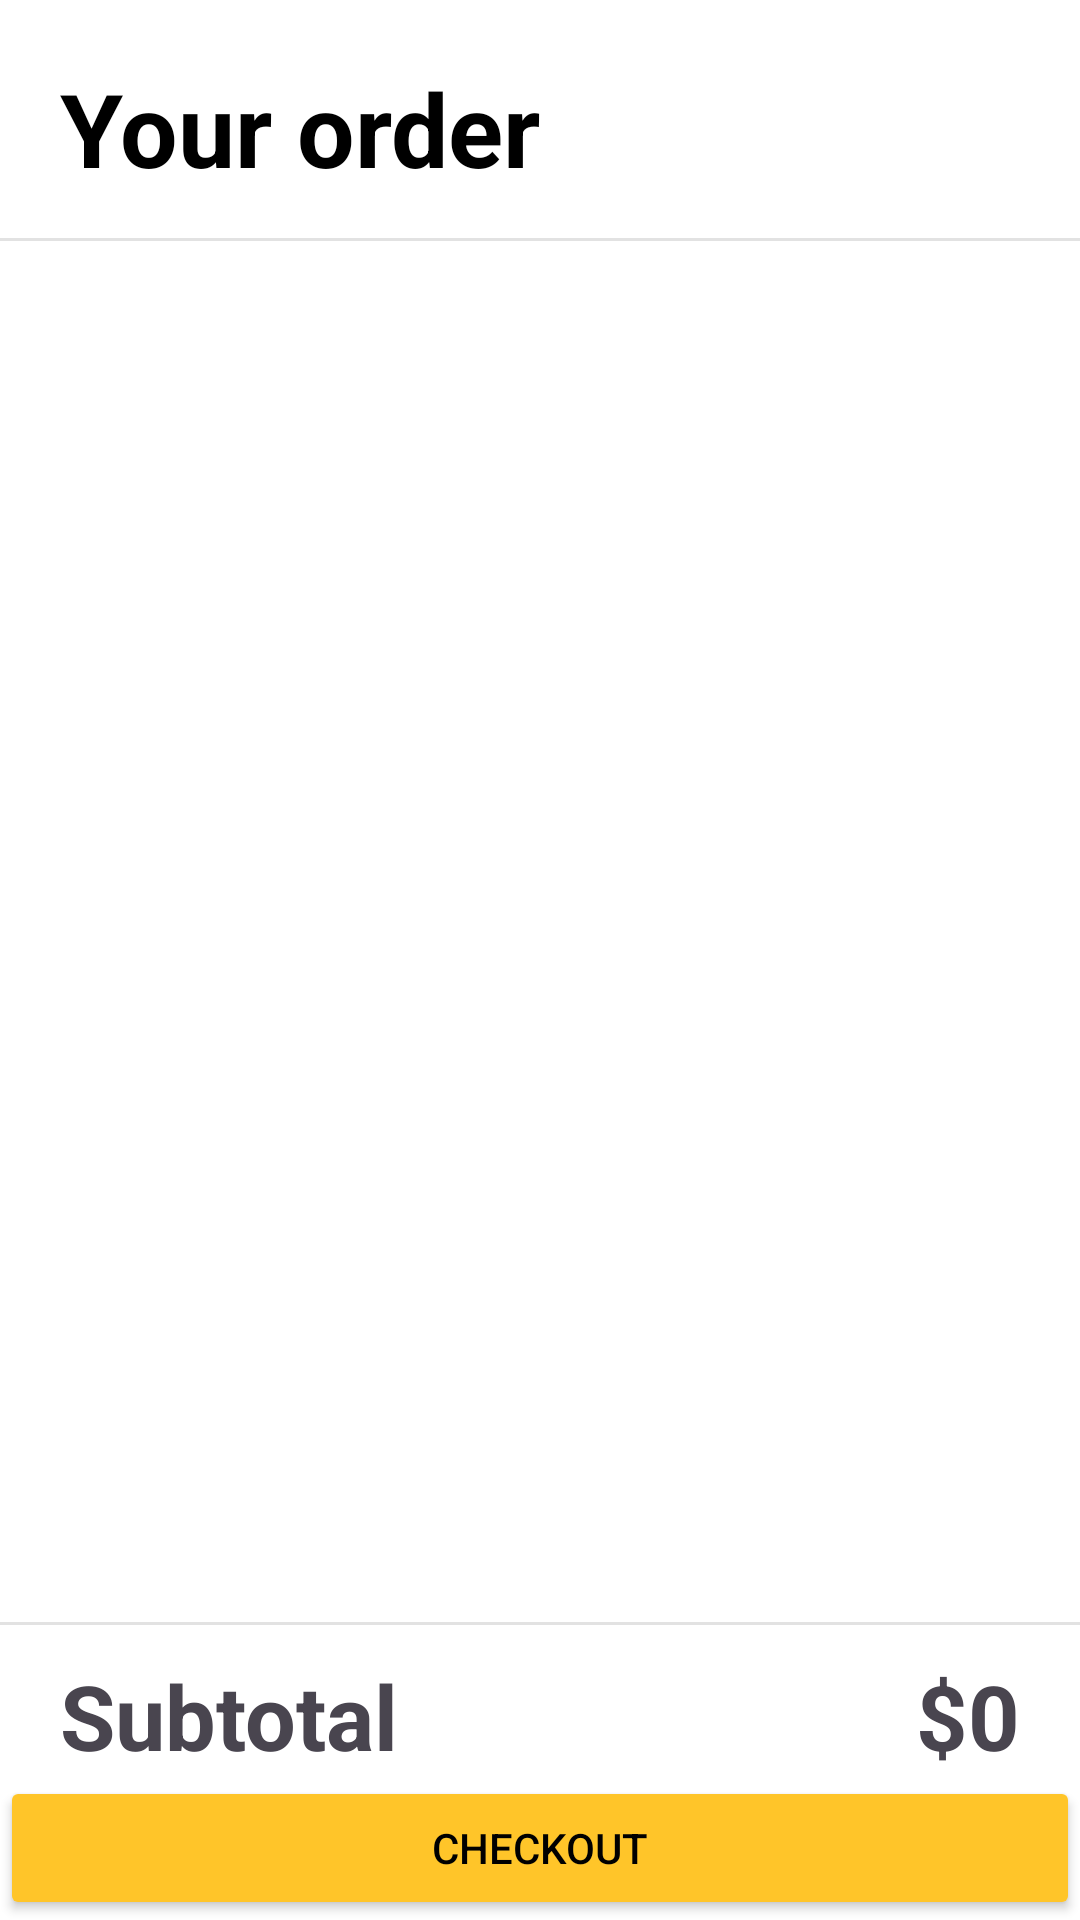

The Android layout XML behind this screen, and the referenced resources:
<!-- AndroidManifest.xml: application theme Theme.MyApplication -->
<!-- res/layout/fragment_cart.xml -->
<?xml version="1.0" encoding="utf-8"?>
<FrameLayout xmlns:android="http://schemas.android.com/apk/res/android"
    xmlns:app="http://schemas.android.com/apk/res-auto"
    xmlns:tools="http://schemas.android.com/tools"
    android:layout_width="match_parent"
    android:layout_height="match_parent"
    android:fitsSystemWindows="true"
    tools:context=".CartFragment">

    <androidx.constraintlayout.widget.ConstraintLayout
        android:layout_width="match_parent"
        android:layout_height="match_parent">

        <ScrollView
            android:id="@+id/scrollView"
            android:layout_width="match_parent"
            android:layout_height="0dp"
            android:background="@color/white"
            app:layout_constraintTop_toTopOf="parent"
            app:layout_constraintBottom_toTopOf="@id/bottomLayout">

            <androidx.constraintlayout.widget.ConstraintLayout
                android:layout_width="match_parent"
                android:layout_height="wrap_content">

                <TextView
                    android:id="@+id/contentTitle"
                    android:layout_width="match_parent"
                    android:layout_height="wrap_content"
                    android:paddingTop="20dp"
                    android:paddingLeft="20dp"
                    android:paddingBottom="15dp"
                    android:text="Your order"
                    android:textAlignment="viewStart"
                    android:textSize="34sp"
                    android:textColor="@color/black"
                    android:textStyle="bold"
                    app:layout_constraintStart_toStartOf="parent"
                    app:layout_constraintTop_toTopOf="parent"/>

                <androidx.recyclerview.widget.RecyclerView
                    android:id="@+id/contentRecycler"
                    android:layout_width="match_parent"
                    android:layout_height="wrap_content"
                    android:layout_marginLeft="20dp"
                    android:layout_marginRight="20dp"
                    app:layout_constraintTop_toBottomOf="@id/contentTitle"/>

                <View
                    android:layout_width="match_parent"
                    android:layout_height="1dp"
                    android:background="@drawable/border"
                    app:layout_constraintBottom_toBottomOf="@id/contentTitle"/>

            </androidx.constraintlayout.widget.ConstraintLayout>
        </ScrollView>
        <TextView
            android:id="@+id/emptyCartMessage"
            android:layout_width="wrap_content"
            android:layout_height="wrap_content"
            android:layout_centerInParent="true"
            android:gravity="center"
            android:text="Your cart is empty"
            android:visibility="gone"
            app:layout_constraintTop_toTopOf="parent"
            app:layout_constraintBottom_toBottomOf="parent"
            app:layout_constraintStart_toStartOf="parent"
            app:layout_constraintEnd_toEndOf="parent"
            android:textSize="18sp"
            android:textColor="@color/black"/>

        <Button
            android:id="@+id/orderMoreButton"
            android:layout_width="wrap_content"
            android:layout_height="wrap_content"
            android:text="Order More"
            android:visibility="gone"
            android:layout_marginTop="16dp"
            android:layout_marginLeft="20dp"
            android:layout_marginRight="20dp"
            android:backgroundTint="@color/Yellow"
            android:textColor="@color/black"
            app:layout_constraintLeft_toLeftOf="parent"
            app:layout_constraintRight_toRightOf="parent"
            app:layout_constraintTop_toBottomOf="@id/emptyCartMessage"/>

        <View
            android:layout_width="match_parent"
            android:layout_height="1dp"
            android:background="@drawable/border"
            app:layout_constraintBottom_toTopOf="@id/bottomLayout"/>

        <androidx.constraintlayout.widget.ConstraintLayout
            android:id="@+id/bottomLayout"
            android:layout_width="match_parent"
            android:layout_height="wrap_content"
            android:paddingTop="10dp"
            android:background="@color/white"
            app:layout_constraintBottom_toBottomOf="parent">

            <TextView
                android:id="@+id/contentSubtitle"
                android:layout_width="match_parent"
                android:layout_height="wrap_content"
                android:layout_marginLeft="20dp"
                android:text="Subtotal"
                android:textSize="30sp"
                android:textStyle="bold"
                app:layout_constraintStart_toStartOf="parent"
                app:layout_constraintBottom_toTopOf="@id/contentButton01"/>

            <TextView
                android:id="@+id/contentTotal"
                android:layout_width="wrap_content"
                android:layout_height="wrap_content"
                android:layout_marginRight="20dp"
                android:text="$0"
                android:textSize="30sp"
                android:textStyle="bold"
                app:layout_constraintEnd_toEndOf="parent"
                app:layout_constraintBottom_toTopOf="@id/contentButton01"/>

            <Button
                android:id="@+id/contentButton01"
                android:layout_width="0dp"
                android:layout_height="wrap_content"
                android:text="Checkout"
                android:textColor="@color/black"
                android:backgroundTint="@color/Yellow"
                app:layout_constraintBottom_toBottomOf="parent"
                app:layout_constraintStart_toStartOf="parent"
                app:layout_constraintEnd_toEndOf="parent"/>

        </androidx.constraintlayout.widget.ConstraintLayout>
    </androidx.constraintlayout.widget.ConstraintLayout>
</FrameLayout>
<!-- resources referenced by this layout -->
<resources>
  <color name="Yellow">#FFC529</color>
  <color name="black">#FF000000</color>
  <color name="white">#FFFFFFFF</color>
  <!-- drawable border (drawable) -->
  <?xml version="1.0" encoding="utf-8"?>
  <shape xmlns:android="http://schemas.android.com/apk/res/android">
      <size android:height="1dp" />
      <solid android:color="#E2E2E2"/>
  </shape>
  <style name="Theme.MyApplication" parent="Base.Theme.MyApplication" />
  <style name="Base.Theme.MyApplication" parent="Theme.Material3.DayNight.NoActionBar">
          
          
      </style>
</resources>
